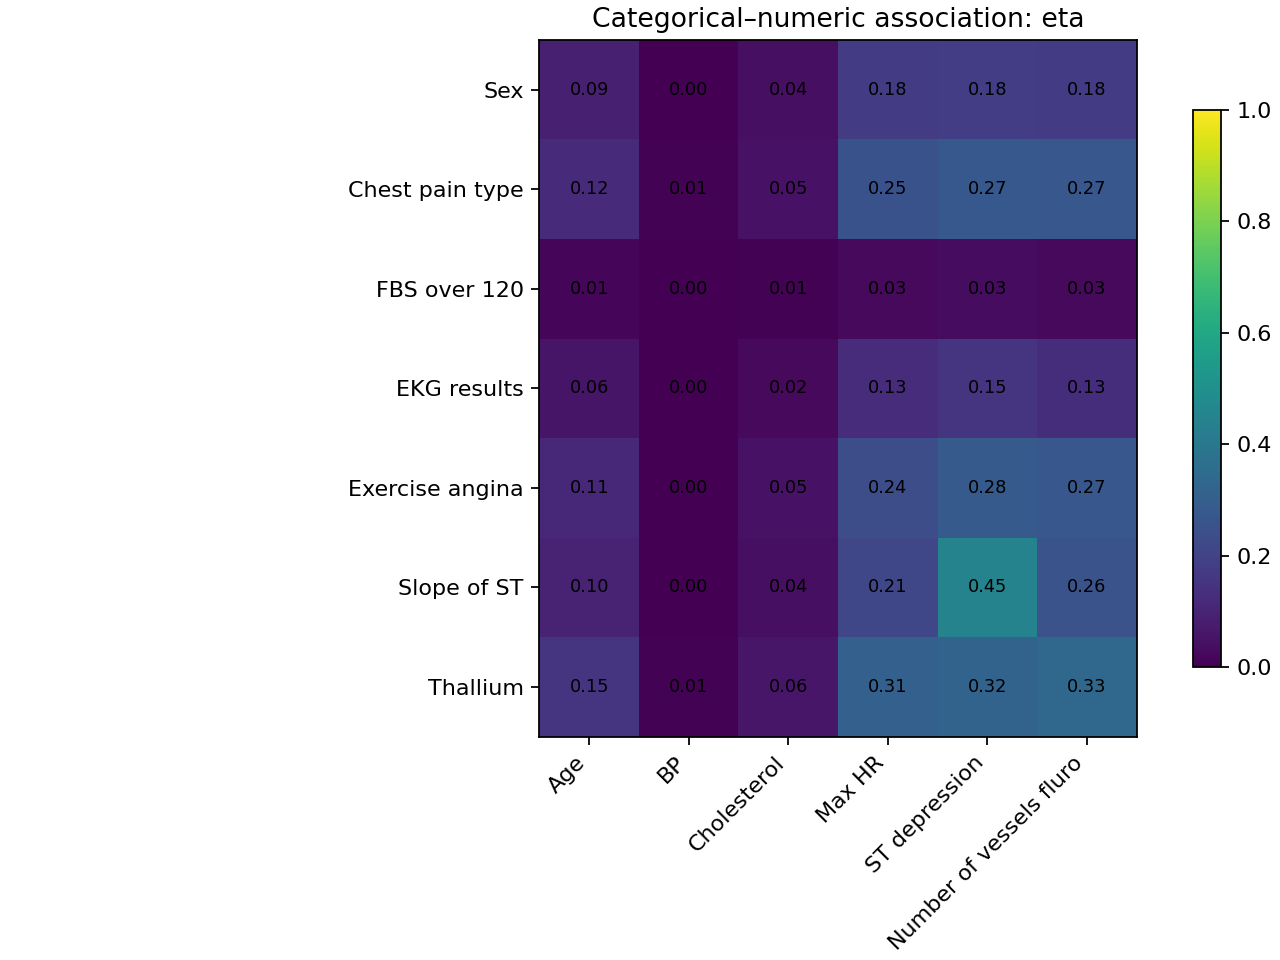

Values plotted in this chart, from the file beside it:
, Age, BP, Cholesterol, Max HR, ST depression, Number of vessels fluro
Sex, 0.08861, 0.003735, 0.03924, 0.1769, 0.1809, 0.1755
Chest pain type, 0.1249, 0.005406, 0.05042, 0.2527, 0.274, 0.271
FBS over 120, 0.01342, 0.001157, 0.006366, 0.02525, 0.03172, 0.02606
EKG results, 0.05828, 0.003132, 0.02443, 0.1258, 0.1502, 0.1313
Exercise angina, 0.1095, 0.003633, 0.04899, 0.2356, 0.2815, 0.2712
Slope of ST, 0.1006, 0.003516, 0.04207, 0.2123, 0.4454, 0.255
Thallium, 0.1502, 0.006012, 0.0619, 0.3065, 0.3168, 0.333
